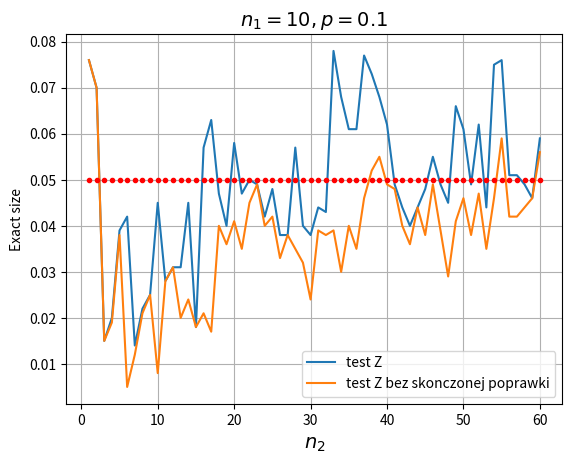

Generate this figure with matplotlib:
# -*- coding: utf-8 -*-
"""
Created on Thu Dec 29 16:22:20 2016

[redacted]
"""

import numpy as np
from math import sqrt, floor
from scipy.stats import norm, hypergeom as hg
import matplotlib.pyplot as plt

def countZ(p1, p2, variance):
    if (variance == 0): # czy mogę tak to robić?
        Z = 0
    elif(variance < 0):
        print("wariancja<0!!")  
    else:
        Z = (p1 - p2) / sqrt(variance)
    return Z
    
counter = 1000 # proby monte carlo
alpha = 0.05

N1 = 100 # cała populacja
M1 = 10 # ilość z daną cechą
n1 = 10 # probka
p1 = M1/N1
population1 = np.append(np.ones(M1), np.zeros(N1-M1))
np.random.shuffle(population1)
    
N2 = 100 # cała populacja
M2 = 10  # ilość z daną cechą
n2 = 60 # probka
p2 = M2/N2
population2 = np.append(np.ones(M2), np.zeros(N2-M2))
np.random.shuffle(population2)

vectorExactSizeZ = np.array([])    
vectorExactSizeZb = np.array([])
    
for n in range(1, n2+1):
    
   # n1=n

    vectorZ = np.array([])
    vectorZb = np.array([])
        
    for i in range(counter):
    
        sample1 = np.random.choice(population1, n1)  
        k1 = np.sum(sample1)    
            
        sample2 = np.random.choice(population2, n)   
        k2 = np.sum(sample2)    

        estp1 = k1/n1
        estp2 = k2/n  
        estp = (n1*estp1 + n*estp2)/(n1 + n)
        
        # test Z ze skończoną poprawką                 
        variance = ((N1 - n1)/(n1*(N1 - 1)) + (N2 - n)/(n*(N2 - 1))) * ((k1 + k2)/(n1 + n)) * (1 - (k1 + k2)/(n1 + n))  
        
        Z = countZ(estp1, estp2, variance)        
        vectorZ = np.append(vectorZ, Z)

        # test Z bez skończonej poprawki
        varianceb = estp*(1 - estp)*(1/n1 + 1/n)  
        
        Zb = countZ(estp1, estp2, varianceb)        
        vectorZb = np.append(vectorZb, Zb)  
              
    
    vectorpvalueZ = 2 * (1 - norm.cdf(np.abs(vectorZ)))
    exactSizeZ = np.sum(vectorpvalueZ < alpha) / counter
    vectorExactSizeZ = np.append(vectorExactSizeZ, exactSizeZ)

    vectorpvalueZb = 2 * (1 - norm.cdf(np.abs(vectorZb)))
    exactSizeZb = np.sum(vectorpvalueZb < alpha) / counter
    vectorExactSizeZb = np.append(vectorExactSizeZb, exactSizeZb)


vectorX = np.arange(1, n2+1)
vectorAplha = np.tile(alpha, np.size(vectorX))

fig = plt.figure()
plt.plot(vectorX, vectorExactSizeZ)
plt.plot(vectorX, vectorExactSizeZb)
plt.plot(vectorX, vectorAplha, '.r')
#plt.axis([0, n2, 0, 0.1])
plt.grid(True)
plt.xlabel('$n_2$', fontsize=14)
plt.ylabel('Exact size')
title = "$n_1=" + str(n1) + "," + "p=" + str(p2) + "$"
plt.title(title, fontsize=14)
plt.legend(["test Z", "test Z bez skonczonej poprawki"])
